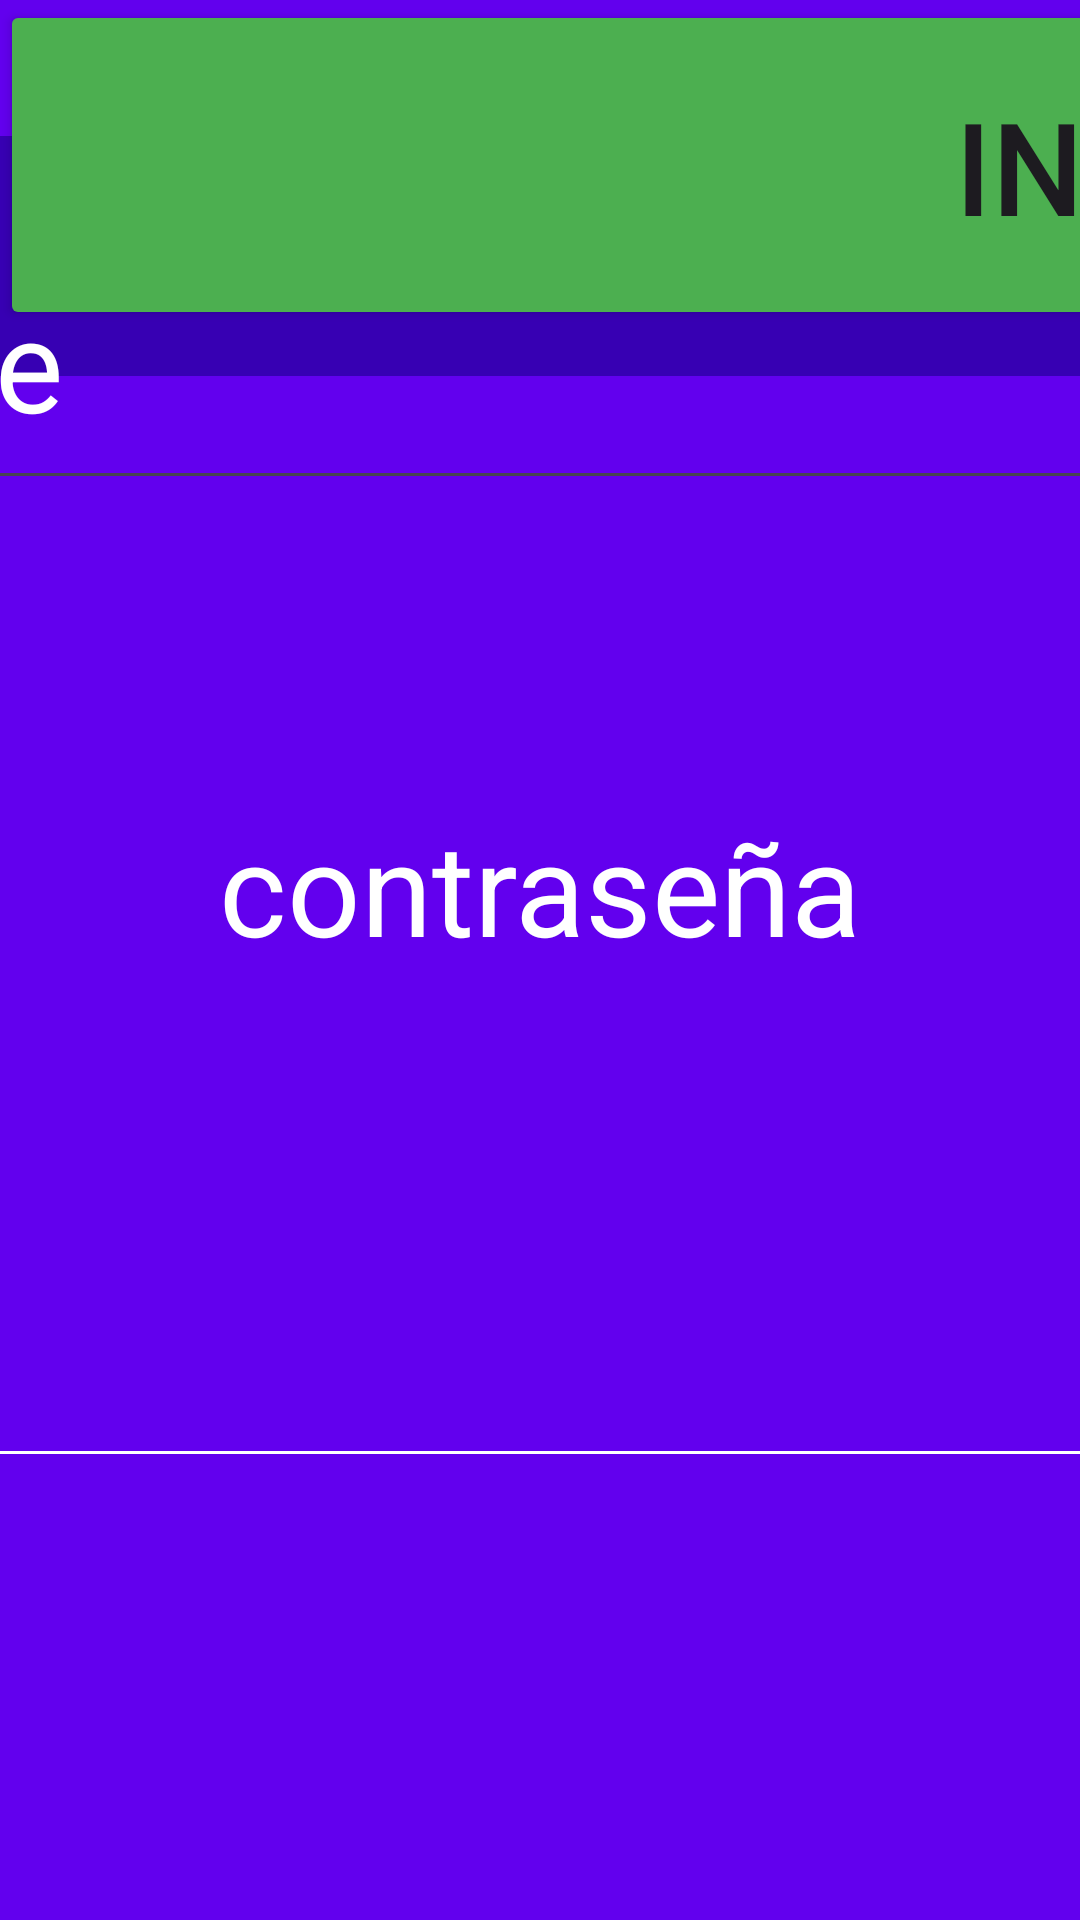

Write the Android layout XML for this screen, with the resource values it uses.
<!-- AndroidManifest.xml: application theme Theme.Aullentado -->
<!-- res/layout/activity_main.xml -->
<?xml version="1.0" encoding="utf-8"?>
<androidx.constraintlayout.widget.ConstraintLayout xmlns:android="http://schemas.android.com/apk/res/android"
    xmlns:app="http://schemas.android.com/apk/res-auto"
    xmlns:tools="http://schemas.android.com/tools"
    android:id="@+id/main"
    android:layout_width="match_parent"
    android:layout_height="match_parent"
    android:background="@color/design_default_color_primary"
    tools:context=".MainActivity">

    <TextView
        android:id="@+id/textView2"
        android:layout_width="769dp"
        android:layout_height="80dp"
        android:background="@color/design_default_color_primary_dark"
        android:text="Inicio de sesion"
        android:textAlignment="center"
        android:textColor="@color/white"
        android:textSize="52sp"
        app:layout_constraintBottom_toBottomOf="parent"
        app:layout_constraintEnd_toEndOf="parent"
        app:layout_constraintStart_toStartOf="parent"
        app:layout_constraintTop_toTopOf="parent"
        app:layout_constraintVertical_bias="0.081"
        tools:ignore="HardcodedText,VisualLintBounds,TextSizeCheck" />

    <EditText
        android:id="@+id/editTextTextPassword"
        android:layout_width="553dp"
        android:layout_height="65dp"
        android:ems="10"
        android:inputType="textPassword"
        android:textSize="43sp"
        android:textColor="@color/white"
        app:layout_constraintBottom_toBottomOf="parent"
        app:layout_constraintEnd_toEndOf="parent"
        app:layout_constraintHorizontal_bias="0.497"
        app:layout_constraintStart_toStartOf="parent"
        app:layout_constraintTop_toBottomOf="@+id/textView2"
        app:layout_constraintVertical_bias="0.672"
        app:backgroundTint="@color/white"
        tools:ignore="Autofill,LabelFor,SpeakableTextPresentCheck,VisualLintBounds,VisualLintTextFieldSize" />

    <TextView
        android:id="@+id/textView3"
        android:layout_width="332dp"
        android:layout_height="61dp"
        android:layout_marginBottom="100dp"
        android:text="contraseña"
        android:textAlignment="center"
        android:textColor="@color/white"
        android:textSize="43sp"
        app:layout_constraintBottom_toTopOf="@+id/editTextTextPassword"
        app:layout_constraintEnd_toEndOf="parent"
        app:layout_constraintStart_toStartOf="parent"
        tools:ignore="HardcodedText,TextSizeCheck" />

    <EditText
        android:id="@+id/editTextText"
        android:layout_width="555dp"
        android:layout_height="95dp"
        android:layout_marginBottom="100dp"
        android:ems="10"
        android:inputType="text"
        android:text="Name"
        android:textSize="43sp"
        android:textColor="@color/white"
        app:layout_constraintBottom_toTopOf="@+id/textView3"
        app:layout_constraintEnd_toEndOf="parent"
        app:layout_constraintHorizontal_bias="0.502"
        app:layout_constraintStart_toStartOf="parent"
        tools:ignore="Autofill,HardcodedText,LabelFor,MissingConstraints,VisualLintBounds,VisualLintTextFieldSize" />

    <TextView
        android:id="@+id/textView4"
        android:layout_width="301dp"
        android:layout_height="83dp"
        android:text="username"
        android:textAlignment="center"
        android:textSize="43sp"
        android:textColor="@color/white"
        app:layout_constraintBottom_toTopOf="@+id/editTextText"
        app:layout_constraintEnd_toEndOf="parent"
        app:layout_constraintHorizontal_bias="0.501"
        app:layout_constraintStart_toStartOf="parent"
        app:layout_constraintTop_toBottomOf="@+id/textView2"
        app:layout_constraintVertical_bias="0.542"
        tools:ignore="HardcodedText" />

    <Button
        android:id="@+id/button"
        android:layout_width="788dp"
        android:layout_height="110dp"
        android:text="iniciar"
        android:textSize="43sp"
        app:backgroundTint="#4CAF50"
        tools:ignore="HardcodedText,MissingConstraints,VisualLintBounds,TextContrastCheck,VisualLintButtonSize"
        tools:layout_editor_absoluteX="6dp"
        tools:layout_editor_absoluteY="1069dp" />

    <androidx.constraintlayout.widget.Guideline android:layout_width="wrap_content"
        android:layout_height="wrap_content" />

</androidx.constraintlayout.widget.ConstraintLayout>
<!-- resources referenced by this layout -->
<resources>
  <style name="Theme.Aullentado" parent="Base.Theme.Aullentado" />
  <style name="Base.Theme.Aullentado" parent="Theme.Material3.DayNight.NoActionBar">
          
          
      </style>
  <!-- not gathered from this repository: default colours our renderer supplied (Android Studio template values) -->
  <color name="white">#FFFFFFFF</color>
</resources>
